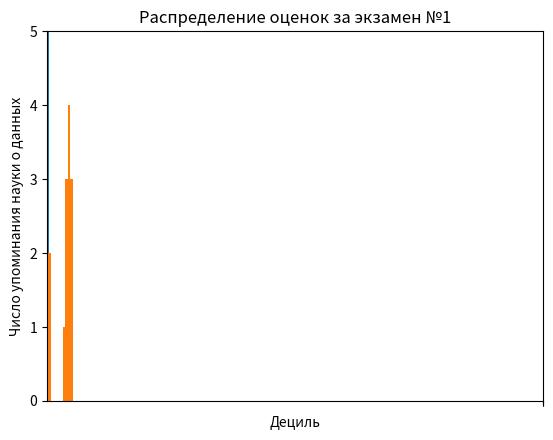

Generate this figure with matplotlib: (Note: this script raises an exception after producing the figure.)
from matplotlib import pyplot as plt

years = [1950, 1960, 1970, 1980, 1990, 2000, 2010]
gdp = [300.2, 543.3, 1075.9, 2862.5, 5979.6, 10289.7, 14958.3]

plt.plot(years, gdp, color = 'green', marker = 'o', linestyle = 'solid')
plt.title('Номинальный ВВП')
plt.ylabel('Млрд $')
plt.show()

movies = ['Трансформеры 1', 'Форсаж 5', 'Пираты Карибского моря 2', 'Джокер', 'Интерстеллар']
num_oscars = [3, 6, 4, 5, 9]

plt.bar(range(len(movies)), num_oscars)
plt.title('Мои любимые фильмы')
plt.ylabel('Количество наград')
plt.xticks(range(len(movies)), movies)
plt.show()

from collections import Counter

grades = [83, 95, 91, 87, 70, 0, 85, 82, 100, 67, 73, 77, 0]
histogram = Counter(min(grade // 10 * 10, 90) for grade in grades)

plt.bar([x + 5 for x in histogram.keys()], list(histogram.values()), 10)
plt.axis([-5, 105, 0, 5])
plt.xticks([10 * i for i in range(11)])
plt.xlabel('Дециль')
plt.ylabel('Число студентов')
plt.title('Распределение оценок за экзамен №1')
plt.show()

mentions = [500, 505]
years = [2017, 2018]

plt.bar(years, mentions, 0.8)
plt.xticks(years)
plt.ylabel('Число упоминания науки о данных')
plt.ticklabel_format(useOffset = False)
plt.axis([2016.5, 2018.5, 499, 506])
plt.title('Введение в заблуждение относительно прироста')
plt.show()

plt.bar(years, mentions, 0.8)
plt.xticks(years)
plt.ylabel('Число упоминания науки о данных')
plt.ticklabel_format(useOffset = False)
plt.axis([2016.5, 2018.5, 0, 530])
plt.title('Правильный график')
plt.show()

variance = [1, 2, 4, 8, 16, 32, 64, 128, 256]
bias_squared = [256, 128, 64, 32, 16, 8, 4, 2, 1]
total_error = [x + y for x, y in zip(variance, bias_squared)]
xs = [i for i, _ in enumerate(variance)]

plt.plot(xs, variance, 'g-', label = 'Дисперсия')
plt.plot(xs, bias_squared, 'r-.', label = 'Смещение^2')
plt.plot(xs, total_error, 'b:', label = 'Суммарная ошибка')
plt.legend(loc = 9)
plt.xlabel('Сложность модели')
plt.title('Компромисс между смещением и дисперсией')
plt.show()

friends = [70, 65, 72, 63, 71, 64, 60, 64, 67]
minutes = [175, 170, 205, 120, 220, 130, 105, 145, 190]
labels = ['a', 'b', 'c', 'd', 'e', 'f', 'g', 'h', 'i']

plt.scatter(friends, minutes)

for label, friend_count, minute_count in zip(labels, friends, minutes):
	plt.annotate(label, xy = (friend_count, minute_count), xytext = (5, -5),
				 textcoords = 'offset points')

plt.title('Число минут против числа друзей')
plt.xlabel('Число друзей')
plt.ylabel('Число минут, проводимых на сайте ежедневно')
plt.show()

test_1_grades = [99, 90, 85, 97, 80]
test_2_grades = [100, 85, 60, 90, 70]

plt.scatter(test_1_grades, test_2_grades)
plt.title('Оси не сопоставимы')
plt.xlabel('Оценки за экзамен 1')
plt.ylabel('Оценки за экзамен 2')
plt.show()

plt.scatter(test_1_grades, test_2_grades)
plt.title('Оси сопоставимы')
plt.xlabel('Оценки за экзамен 1')
plt.ylabel('Оценки за экзамен 2')
plt.axis('equal')
plt.show()
